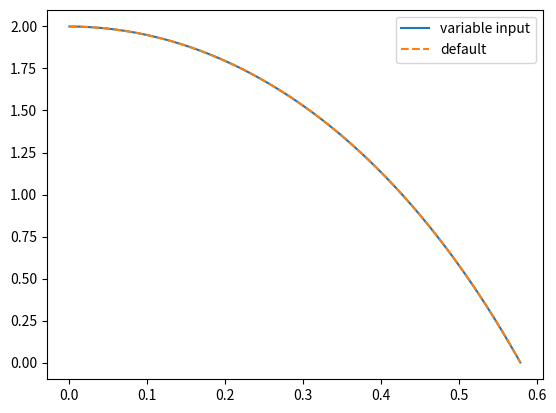

Write the Python code that produced this figure. (Note: this script raises an exception after producing the figure.)
import numpy as np
import math
import matplotlib.pyplot as plt
import argparse


def modulation(
    x0,y0,
    v0x,v0y,
    k,m,g,
    stepsize
):
    x = x0
    y = y0
    vx = v0x
    vy = v0y

    stepSize = stepsize

    xpoints = []
    ypoints = []

    t = 0
    while True:
        angle = math.atan(vy/vx)
        
        fd = k*(vx**2+vy**2)
        fx = -fd*math.cos(angle)
        fy = -m*g + fd*math.sin(angle)

        vx += fx/m*stepSize
        vy += fy/m*stepSize

        x += vx*stepSize
        y += vy*stepSize

        if y < 0:
            if abs(y) < abs(ypoints[-1]):
                xpoints.append(x)
                ypoints.append(y)
            break

        xpoints.append(x)
        ypoints.append(y)

        t += stepSize
    
    return (xpoints,ypoints)

def main():
    parser = argparse.ArgumentParser()
    
    parser.add_argument("-k", type=float, default=2.82*math.pi*10**-3)
    parser.add_argument("-m", type=float, default=0.1)
    parser.add_argument("-g", type=float, default=9.82)
    parser.add_argument("-v0x", type=float, default=1)
    parser.add_argument("-v0y", type=float, default=0)
    

    parser.add_argument("--markdp",action="store_true")
    parser.add_argument("-stepsize", type=float, default=10**-3)
    
    args = parser.parse_args()

    k = float(args.k) # Luftmotstånd
    m = float(args.m)
    g = float(args.g)

    x0 = 0
    y0 = 2
    v0x = float(args.v0x)
    v0y = float(args.v0y)

    results = modulation(
        x0,y0,
        v0x,v0y,
        k,m,g,
        args.stepsize
    )
    plt.plot(results[0],results[1],label="variable input",marker="x" if args.markdp else "")
    plt.legend()

    results = modulation(
        x0,y0,
        parser.get_default("v0x"), parser.get_default("v0y"),
        parser.get_default("k"), parser.get_default("m"), parser.get_default("g"),
        args.stepsize
    )
    plt.plot(results[0],results[1],linestyle="dashed",label="default",marker="x" if args.markdp else "")
    plt.legend()

    plt.savefig("modulering/modulation")

    plt.clf()
    plt.plot(range(len(results[0])),results[0],label="x")
    plt.plot(range(len(results[1])),results[1],label="y")
    plt.legend()
    plt.savefig("modulering/modulation_xy")

main()
